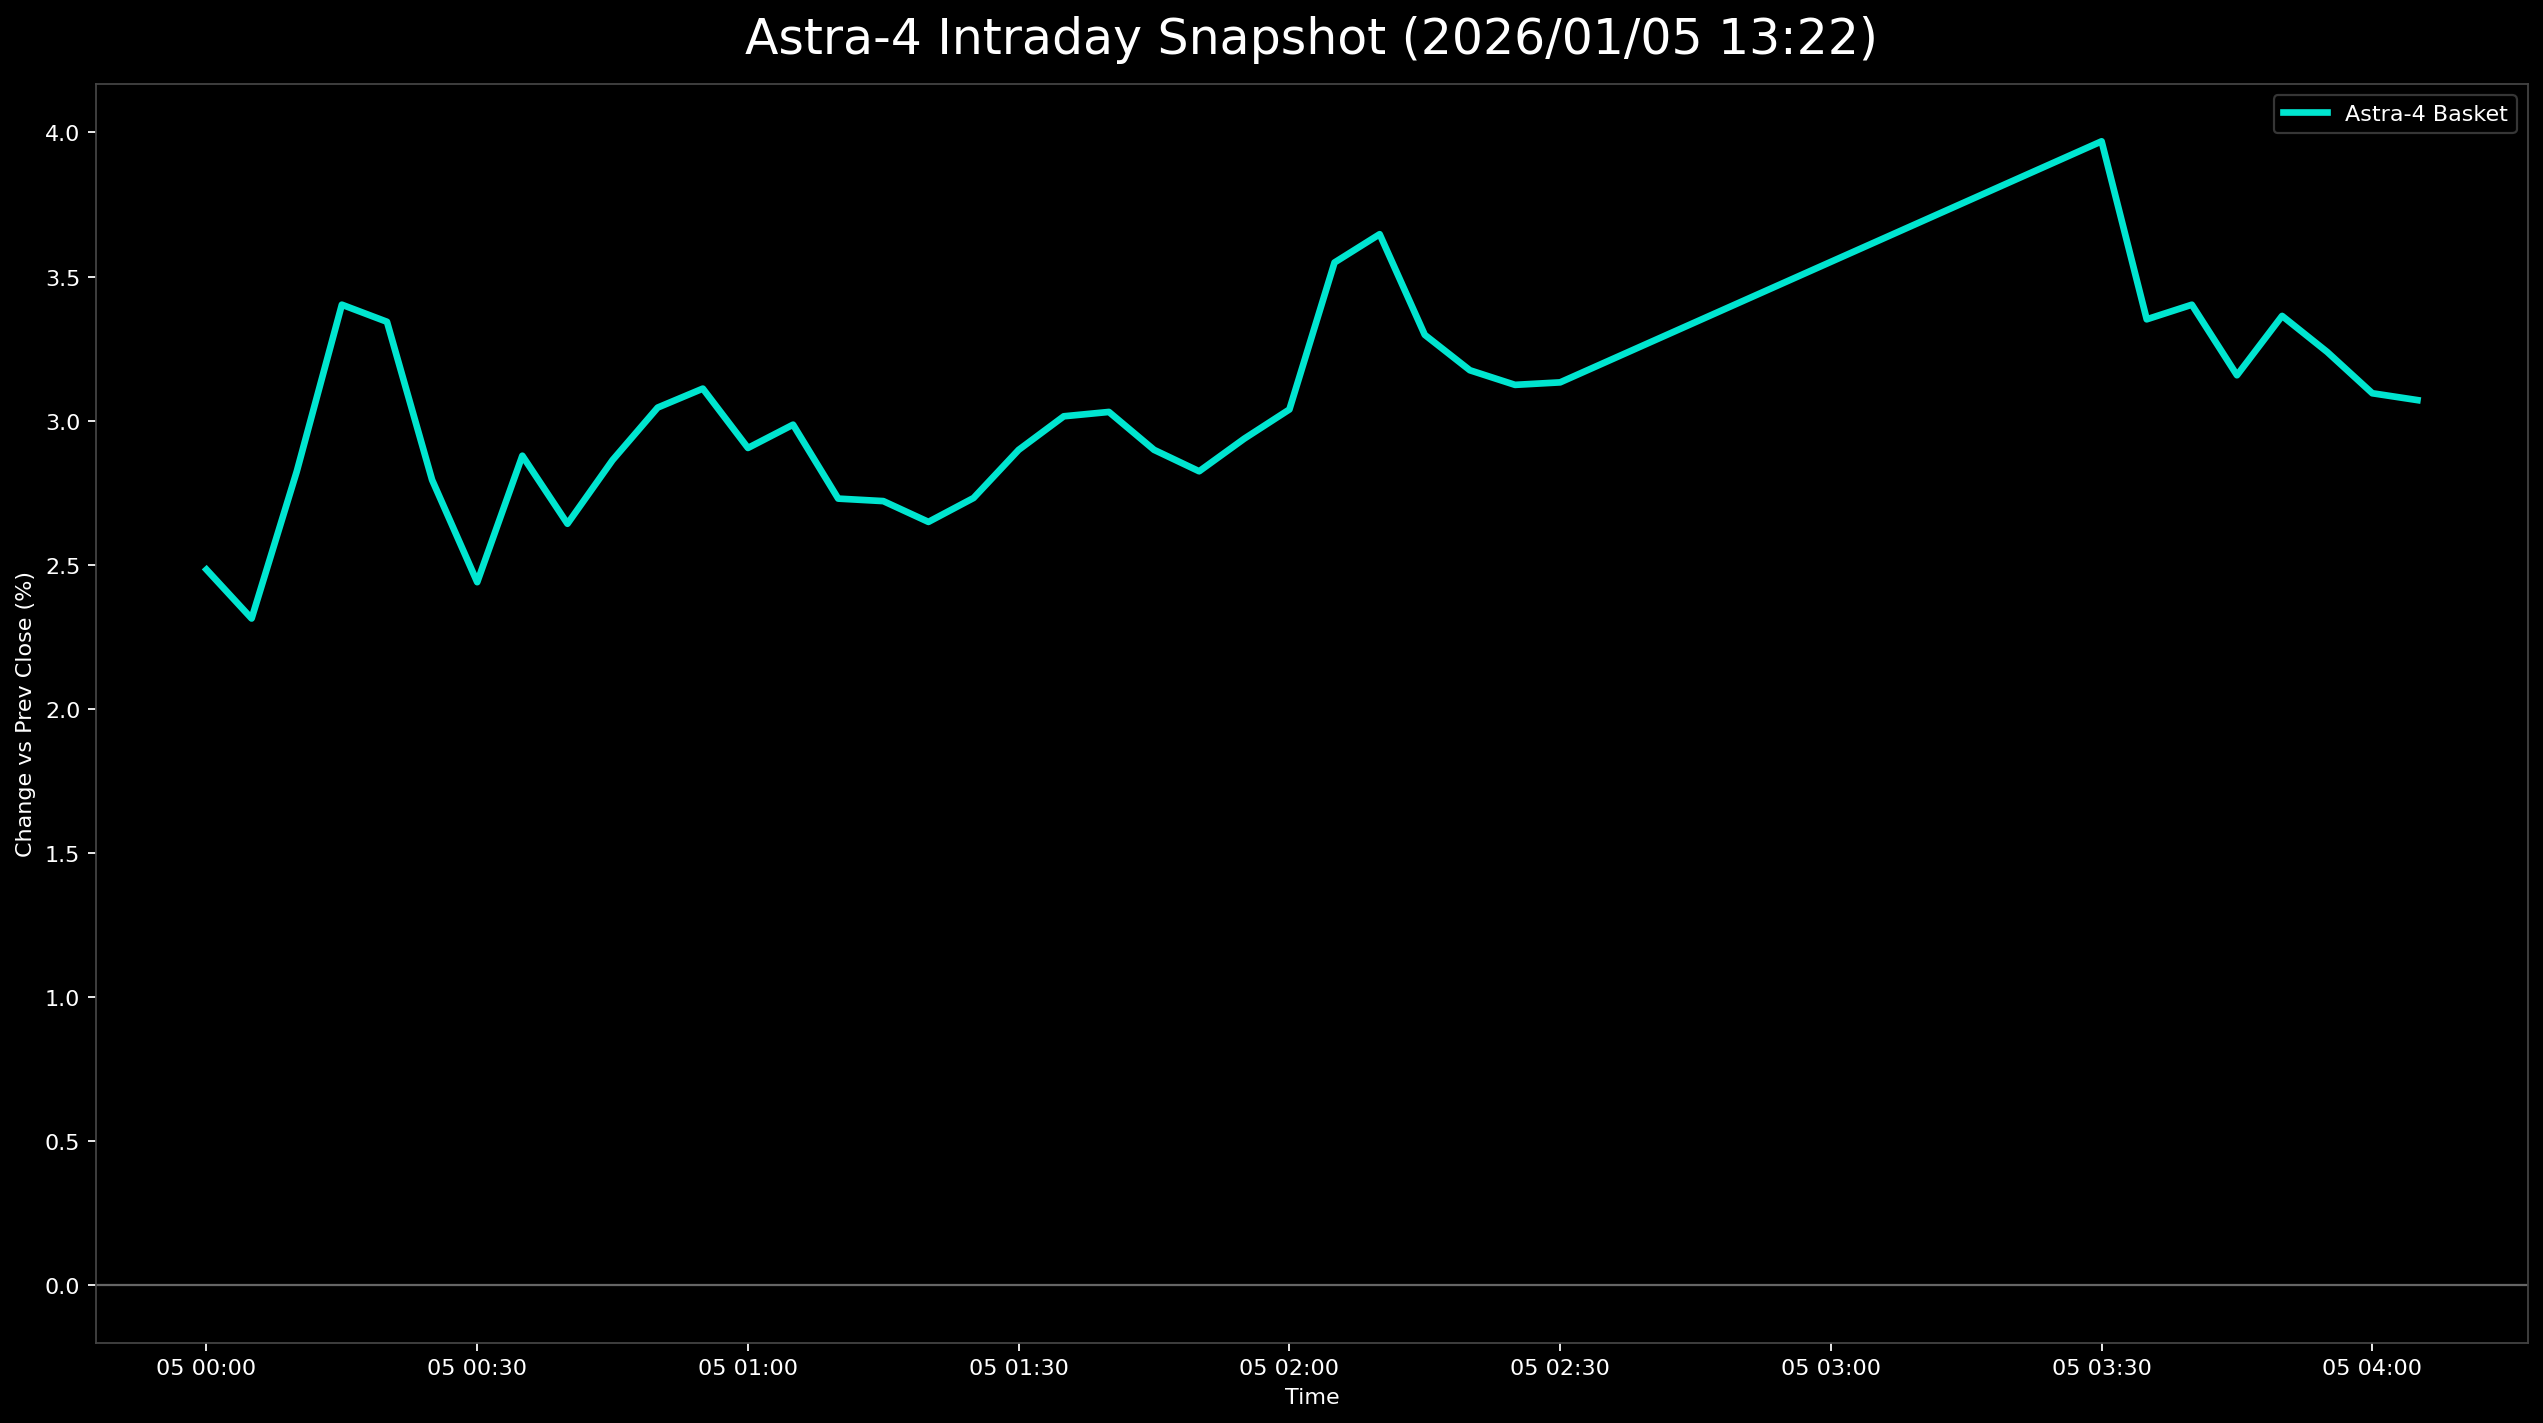

Values plotted in this chart, from the file beside it:
日時, 9348.T, 402A.T, 186A.T, Astra4_mean
2026-01-05 00:00:00+00:00, , 0.01775, 0.03191, 0.02483
2026-01-05 00:05:00+00:00, 0.03795, -0.001972, 0.03343, 0.02314
2026-01-05 00:10:00+00:00, 0.04688, 0.005917, 0.03191, 0.02824
2026-01-05 00:15:00+00:00, 0.05134, 0.01578, 0.03495, 0.03402
2026-01-05 00:20:00+00:00, 0.04911, 0.01775, 0.03343, 0.03343
2026-01-05 00:25:00+00:00, 0.04464, 0.01183, 0.02736, 0.02794
2026-01-05 00:30:00+00:00, 0.03795, 0.00789, 0.02736, 0.0244
2026-01-05 00:35:00+00:00, 0.04018, 0.01578, 0.0304, 0.02878
2026-01-05 00:40:00+00:00, 0.03795, 0.00789, 0.03343, 0.02642
2026-01-05 00:45:00+00:00, 0.04018, 0.01381, 0.03191, 0.02863
2026-01-05 00:50:00+00:00, 0.04018, 0.01775, 0.03343, 0.03045
2026-01-05 00:55:00+00:00, 0.04018, 0.01972, 0.03343, 0.03111
2026-01-05 01:00:00+00:00, 0.03795, 0.01578, 0.03343, 0.02905
2026-01-05 01:05:00+00:00, 0.03795, 0.01972, 0.03191, 0.02986
2026-01-05 01:10:00+00:00, 0.03571, 0.01578, 0.0304, 0.0273
2026-01-05 01:15:00+00:00, 0.03348, 0.01775, 0.0304, 0.02721
2026-01-05 01:20:00+00:00, 0.03571, 0.01183, 0.03191, 0.02649
2026-01-05 01:25:00+00:00, 0.03348, 0.005917, 0.04255, 0.02732
2026-01-05 01:30:00+00:00, 0.03348, 0.00789, 0.04559, 0.02899
2026-01-05 01:35:00+00:00, 0.03348, 0.009862, 0.04711, 0.03015
2026-01-05 01:40:00+00:00, 0.03348, 0.01183, 0.04559, 0.0303
2026-01-05 01:45:00+00:00, 0.03348, 0.00789, 0.04559, 0.02899
2026-01-05 01:50:00+00:00, 0.03125, 0.00789, 0.04559, 0.02824
2026-01-05 01:55:00+00:00, 0.03571, 0.009862, 0.04255, 0.02938
2026-01-05 02:00:00+00:00, 0.03571, 0.009862, 0.04559, 0.03039
2026-01-05 02:05:00+00:00, 0.03795, 0.01381, 0.05471, 0.03549
2026-01-05 02:10:00+00:00, 0.04241, 0.01381, 0.05319, 0.03647
2026-01-05 02:15:00+00:00, 0.04241, 0.00789, 0.04863, 0.03298
2026-01-05 02:20:00+00:00, 0.04464, 0.001972, 0.04863, 0.03175
2026-01-05 02:25:00+00:00, 0.04464, 0.001972, 0.04711, 0.03124
2026-01-05 02:30:00+00:00, 0.04688, 0.0, 0.04711, 0.03133
2026-01-05 03:30:00+00:00, 0.04464, 0.01972, 0.05471, 0.03969
2026-01-05 03:35:00+00:00, 0.04464, 0.01183, 0.04407, 0.03352
2026-01-05 03:40:00+00:00, 0.04464, 0.01183, 0.04559, 0.03402
2026-01-05 03:45:00+00:00, 0.04018, 0.005917, 0.04863, 0.03158
2026-01-05 03:50:00+00:00, 0.04241, 0.009862, 0.04863, 0.03363
2026-01-05 03:55:00+00:00, 0.04018, 0.009862, 0.04711, 0.03238
2026-01-05 04:00:00+00:00, 0.04241, 0.00789, 0.04255, 0.03095
2026-01-05 04:05:00+00:00, 0.04018, 0.00789, 0.04407, 0.03071
